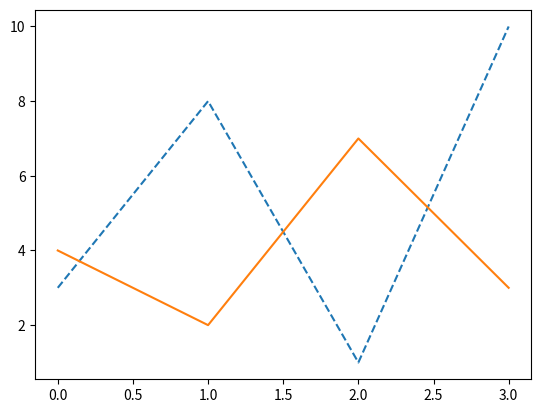

Generate this figure with matplotlib:
#python graph


import matplotlib.pyplot as plt
import numpy as np
y1=np.array([3,8,1,10])
y2=np.array([4,2,7,3])
plt.plot(y1,linestyle='dashed')
plt.plot(y2)
plt.show()
